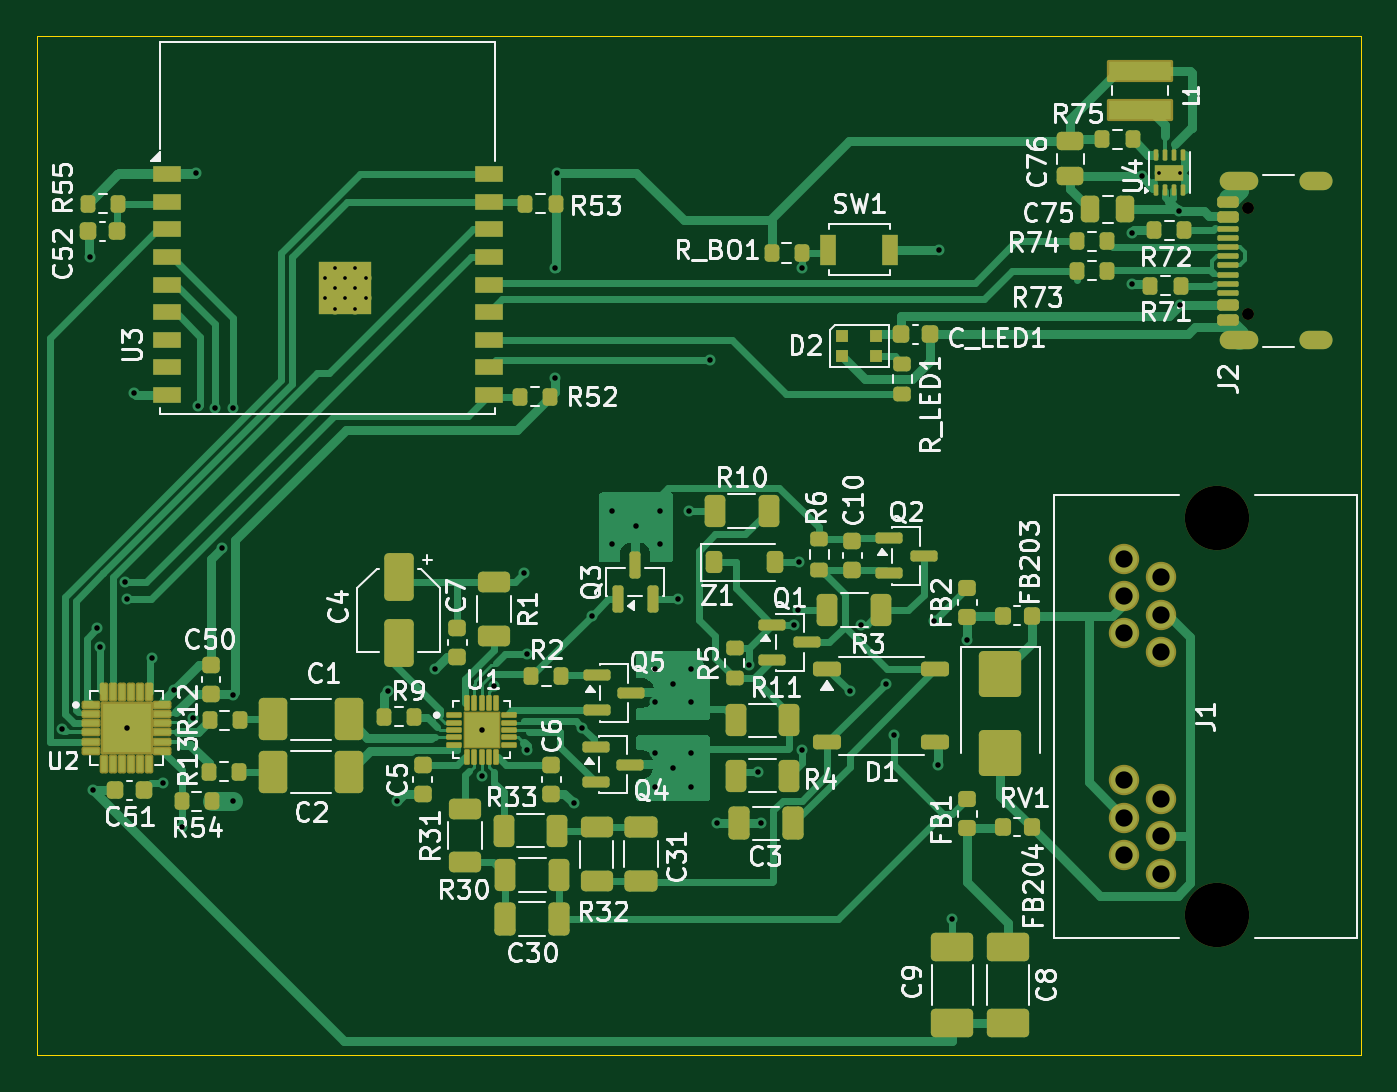
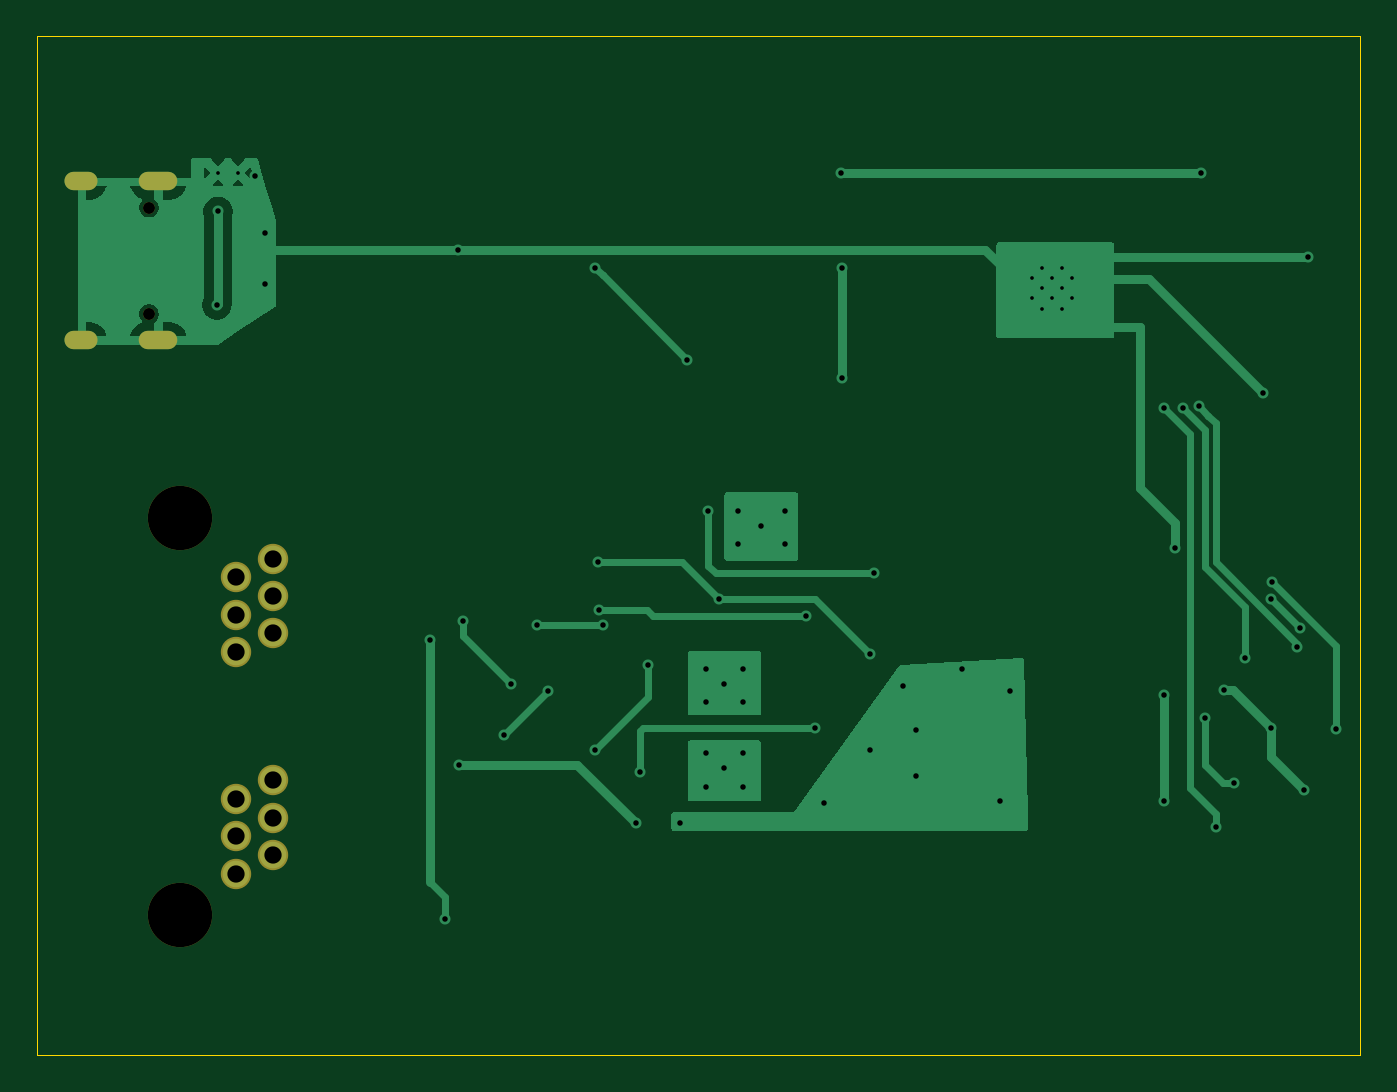
Circuit board: 11 layer files. Board 72.0 x 55.4 mm.
- bottom_copper: interhardware-B_Cu.gbr (24932 bytes)
- bottom_mask: interhardware-B_Mask.gbr (1159 bytes)
- paste: interhardware-B_Paste.gbr (458 bytes)
- bottom_silk: interhardware-B_Silkscreen.gbr (459 bytes)
- outline: interhardware-Edge_Cuts.gbr (615 bytes)
- top_copper: interhardware-F_Cu.gbr (57393 bytes)
- top_mask: interhardware-F_Mask.gbr (12917 bytes)
- paste: interhardware-F_Paste.gbr (12607 bytes)
- top_silk: interhardware-F_Silkscreen.gbr (110779 bytes)
- drill: interhardware-NPTH.drl (454 bytes)
- drill: interhardware-PTH.drl (2295 bytes)

=== bottom_copper: interhardware-B_Cu.gbr (24932 bytes, source omitted) ===
=== bottom_mask: interhardware-B_Mask.gbr ===
%TF.GenerationSoftware,KiCad,Pcbnew,10.0.5*%
%TF.CreationDate,2026-08-20T10:25:57-03:00*%
%TF.ProjectId,interhardware,696e7465-7268-4617-9264-776172652e6b,rev?*%
%TF.SameCoordinates,Original*%
%TF.FileFunction,Soldermask,Bot*%
%TF.FilePolarity,Negative*%
%FSLAX46Y46*%
G04 Gerber Fmt 4.6, Leading zero omitted, Abs format (unit mm)*
G04 Created by KiCad (PCBNEW 10.0.5) date 2026-08-20 10:25:57*
%MOMM*%
%LPD*%
G01*
G04 APERTURE LIST*
%ADD10C,3.500000*%
%ADD11C,1.652000*%
%ADD12C,0.650000*%
%ADD13O,2.100000X1.000000*%
%ADD14O,1.800000X1.000000*%
G04 APERTURE END LIST*
D10*
%TO.C,J1*%
X251600000Y-130780200D03*
X251600000Y-109190200D03*
D11*
X246520000Y-123465000D03*
X246520000Y-111400000D03*
X248552000Y-124481000D03*
X248552000Y-112416000D03*
X246520000Y-125497000D03*
X246520000Y-113432000D03*
X248552000Y-126513000D03*
X248552000Y-114448000D03*
X246520000Y-127529000D03*
X246520000Y-115464000D03*
X248552000Y-128545000D03*
X248552000Y-116480000D03*
%TD*%
D12*
%TO.C,J2*%
X253285000Y-98090000D03*
X253285000Y-92310000D03*
D13*
X252785000Y-99520000D03*
D14*
X256965000Y-99520000D03*
D13*
X252785000Y-90880000D03*
D14*
X256965000Y-90880000D03*
%TD*%
M02*

=== paste: interhardware-B_Paste.gbr ===
%TF.GenerationSoftware,KiCad,Pcbnew,10.0.5*%
%TF.CreationDate,2026-08-20T10:25:56-03:00*%
%TF.ProjectId,interhardware,696e7465-7268-4617-9264-776172652e6b,rev?*%
%TF.SameCoordinates,Original*%
%TF.FileFunction,Paste,Bot*%
%TF.FilePolarity,Positive*%
%FSLAX46Y46*%
G04 Gerber Fmt 4.6, Leading zero omitted, Abs format (unit mm)*
G04 Created by KiCad (PCBNEW 10.0.5) date 2026-08-20 10:25:56*
%MOMM*%
%LPD*%
G01*
G04 APERTURE LIST*
G04 APERTURE END LIST*
M02*

=== bottom_silk: interhardware-B_Silkscreen.gbr ===
%TF.GenerationSoftware,KiCad,Pcbnew,10.0.5*%
%TF.CreationDate,2026-08-20T10:25:56-03:00*%
%TF.ProjectId,interhardware,696e7465-7268-4617-9264-776172652e6b,rev?*%
%TF.SameCoordinates,Original*%
%TF.FileFunction,Legend,Bot*%
%TF.FilePolarity,Positive*%
%FSLAX46Y46*%
G04 Gerber Fmt 4.6, Leading zero omitted, Abs format (unit mm)*
G04 Created by KiCad (PCBNEW 10.0.5) date 2026-08-20 10:25:56*
%MOMM*%
%LPD*%
G01*
G04 APERTURE LIST*
G04 APERTURE END LIST*
M02*

=== outline: interhardware-Edge_Cuts.gbr ===
%TF.GenerationSoftware,KiCad,Pcbnew,10.0.5*%
%TF.CreationDate,2026-08-20T10:25:57-03:00*%
%TF.ProjectId,interhardware,696e7465-7268-4617-9264-776172652e6b,rev?*%
%TF.SameCoordinates,Original*%
%TF.FileFunction,Profile,NP*%
%FSLAX46Y46*%
G04 Gerber Fmt 4.6, Leading zero omitted, Abs format (unit mm)*
G04 Created by KiCad (PCBNEW 10.0.5) date 2026-08-20 10:25:57*
%MOMM*%
%LPD*%
G01*
G04 APERTURE LIST*
%TA.AperFunction,Profile*%
%ADD10C,0.050000*%
%TD*%
G04 APERTURE END LIST*
D10*
X187400000Y-83000000D02*
X259400000Y-83000000D01*
X259400000Y-138400000D01*
X187400000Y-138400000D01*
X187400000Y-83000000D01*
M02*

=== top_copper: interhardware-F_Cu.gbr (57393 bytes, source omitted) ===
=== top_mask: interhardware-F_Mask.gbr (12917 bytes, source omitted) ===
=== paste: interhardware-F_Paste.gbr (12607 bytes, source omitted) ===
=== top_silk: interhardware-F_Silkscreen.gbr (110779 bytes, source omitted) ===
=== drill: interhardware-NPTH.drl ===
M48
; DRILL file KiCad 10.0.5 date 2026-08-20T10:25:54
; FORMAT={-:-/ absolute / metric / decimal}
; #@! TF.CreationDate,2026-08-20T10:25:54-03:00
; #@! TF.GenerationSoftware,Kicad,Pcbnew,10.0.5
; #@! TF.FileFunction,NonPlated,1,2,NPTH
FMAT,2
METRIC
; #@! TA.AperFunction,NonPlated,NPTH,ComponentDrill
T1C0.650
; #@! TA.AperFunction,NonPlated,NPTH,ComponentDrill
T2C3.500
%
G90
G05
T1
X253.285Y-92.31
X253.285Y-98.09
T2
X251.6Y-109.19
X251.6Y-130.78
M30

=== drill: interhardware-PTH.drl ===
M48
; DRILL file KiCad 10.0.5 date 2026-08-20T10:25:54
; FORMAT={-:-/ absolute / metric / decimal}
; #@! TF.CreationDate,2026-08-20T10:25:54-03:00
; #@! TF.GenerationSoftware,Kicad,Pcbnew,10.0.5
; #@! TF.FileFunction,Plated,1,2,PTH
FMAT,2
METRIC
; #@! TA.AperFunction,Plated,PTH,ComponentDrill
T1C0.200
; #@! TA.AperFunction,Plated,PTH,ViaDrill
T2C0.300
; #@! TA.AperFunction,Plated,PTH,ComponentDrill
T3C0.600
; #@! TA.AperFunction,Plated,PTH,ComponentDrill
T4C0.940
%
G90
G05
T1
X203.075Y-96.15
X203.075Y-97.25
X203.625Y-95.6
X203.625Y-96.7
X203.625Y-97.8
X204.175Y-96.15
X204.175Y-97.25
X204.725Y-95.6
X204.725Y-96.7
X204.725Y-97.8
X205.275Y-96.15
X205.275Y-97.25
X248.45Y-90.4
X249.55Y-90.4
T2
X188.744Y-120.66
X190.275Y-95.0
X190.475Y-124.0
X190.675Y-115.2
X190.834Y-116.203
X192.215Y-112.683
X192.275Y-113.6
X192.275Y-120.6
X192.675Y-102.4
X193.675Y-116.8
X194.275Y-123.6
X194.836Y-118.561
X195.275Y-126.0
X195.866Y-120.058
X196.075Y-90.4
X196.187Y-103.112
X197.075Y-103.2
X197.494Y-110.8
X198.075Y-103.2
X198.075Y-118.8
X198.075Y-124.6
X206.475Y-118.6
X206.99Y-124.6
X209.075Y-117.4
X211.59Y-120.715
X211.59Y-123.2
X212.269Y-118.351
X213.875Y-112.2
X214.075Y-116.6
X214.075Y-121.8
X215.6Y-95.6
X215.6Y-101.6
X215.675Y-90.4
X216.59Y-124.71
X217.075Y-120.6
X217.575Y-114.5
X218.675Y-108.8
X218.675Y-110.6
X220.0Y-109.6
X221.0Y-117.4
X221.0Y-119.2
X221.0Y-122.0
X221.0Y-123.8
X221.275Y-108.8
X221.275Y-110.6
X222.0Y-118.2
X222.0Y-122.8
X222.275Y-113.6
X222.875Y-108.8
X223.0Y-117.4
X223.0Y-119.2
X223.0Y-122.0
X223.0Y-123.8
X224.0Y-100.6
X224.4Y-125.8
X226.15Y-117.173
X226.6Y-123.0
X226.8Y-125.8
X228.6Y-115.0
X228.8Y-114.2
X228.875Y-111.6
X229.004Y-121.801
X229.01Y-95.6
X231.6Y-118.6
X232.2Y-115.0
X233.6Y-118.2
X234.0Y-121.0
X236.2Y-114.8
X236.4Y-122.6
X236.475Y-94.6
X237.2Y-131.0
X238.0Y-115.8
X246.965Y-93.68
X246.965Y-96.48
X247.5Y-90.6
X249.529Y-92.52
X249.6Y-97.6
T4
X246.52Y-111.4
X246.52Y-113.432
X246.52Y-115.464
X246.52Y-123.465
X246.52Y-125.497
X246.52Y-127.529
X248.552Y-112.416
X248.552Y-114.448
X248.552Y-116.48
X248.552Y-124.481
X248.552Y-126.513
X248.552Y-128.545
T3
G00X252.235Y-90.88
M15
G01X253.335Y-90.88
M16
G05
G00X252.235Y-99.52
M15
G01X253.335Y-99.52
M16
G05
G00X256.565Y-90.88
M15
G01X257.365Y-90.88
M16
G05
G00X256.565Y-99.52
M15
G01X257.365Y-99.52
M16
G05
M30
